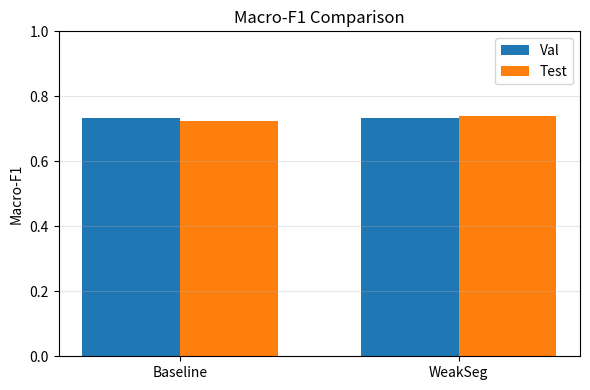
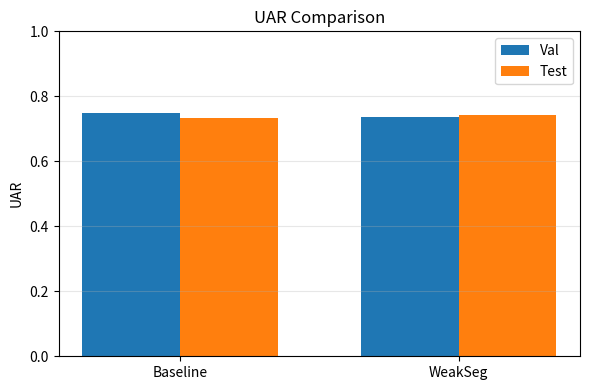

Write Python code to recreate these figures, in order.
# analysis/plot_model_comparison.py

import os
import matplotlib.pyplot as plt
import numpy as np

# === EDIT HERE if you retrain and get new scores ===
baseline_val_f1  = 0.7344
baseline_val_uar = 0.7483
baseline_test_f1  = 0.7238
baseline_test_uar = 0.7330

weakseg_val_f1  = 0.7322
weakseg_val_uar = 0.7364
weakseg_test_f1  = 0.7389
weakseg_test_uar = 0.7417
# ===================================================

def plot_metric(metric_name, baseline_val, baseline_test, weakseg_val, weakseg_test, out_path):
    labels = ["Baseline", "WeakSeg"]
    val_scores  = [baseline_val, weakseg_val]
    test_scores = [baseline_test, weakseg_test]

    x = np.arange(len(labels))
    width = 0.35

    plt.figure(figsize=(6, 4))
    plt.bar(x - width/2, val_scores,  width, label="Val")
    plt.bar(x + width/2, test_scores, width, label="Test")

    plt.xticks(x, labels)
    plt.ylabel(metric_name)
    plt.ylim(0.0, 1.0)
    plt.title(f"{metric_name} Comparison")
    plt.legend()
    plt.grid(axis="y", alpha=0.3)

    os.makedirs(os.path.dirname(out_path), exist_ok=True)
    plt.tight_layout()
    plt.savefig(out_path, dpi=300)
    plt.close()
    print(f"[SAVED] {out_path}")


def main():
    plot_metric(
        "Macro-F1",
        baseline_val_f1,
        baseline_test_f1,
        weakseg_val_f1,
        weakseg_test_f1,
        "analysis/model_comparison_macro_f1.png"
    )

    plot_metric(
        "UAR",
        baseline_val_uar,
        baseline_test_uar,
        weakseg_val_uar,
        weakseg_test_uar,
        "analysis/model_comparison_uar.png"
    )


if __name__ == "__main__":
    main()
